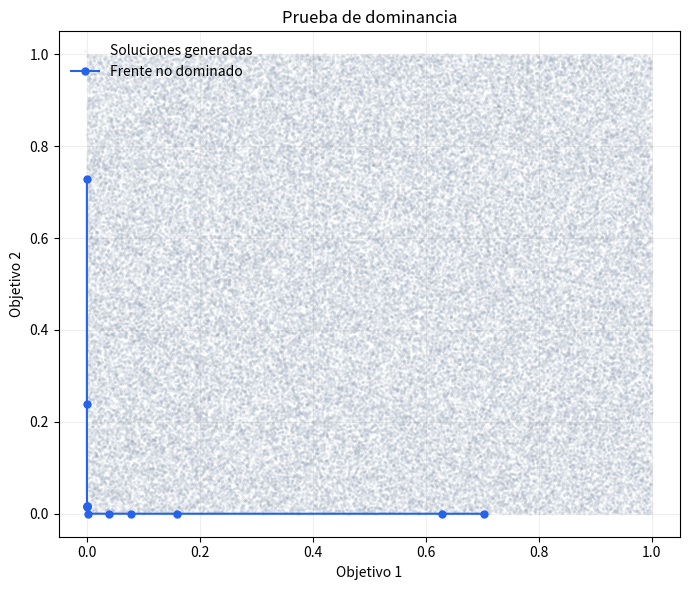

Source code (Python):
import random
import matplotlib.pyplot as plt


def dominancia(a, b):
    bandera = 0
    i = 0
    while i < len(a) and a[i] <= b[i]:
        if a[i] < b[i]:  # minimizar
            bandera = 1  # mejor en algun objetivo
        i += 1

    if bandera == 1 and i >= len(a):  # aqui se cumple porque i termina en i=len(a)
        return True
    else:
        return False  # compare


def agrega(a, arreglo):
    dominado = False
    for x in range(len(a)):
        if dominancia(a[x], arreglo):
            dominado = True

    if not dominado:
        x = 0
        while x < len(a):
            if dominancia(arreglo, a[x]):
                a.pop(x)
            else:
                x += 1
        a.append(list(arreglo))



if __name__ == "__main__":
    print("Prueba de dominancia")
    archivo = []
    todos = []
    for x in range(100000):
        tempsol = [random.random(), random.random()]
        todos.append(tempsol)
        agrega(archivo, tempsol)

    for x in range(len(archivo)):
        print(archivo[x][0], archivo[x][1])

    archivo.sort(key=lambda p: p[0])

    fig, ax = plt.subplots(figsize=(7, 6))
    ax.scatter(
        [p[0] for p in todos], [p[1] for p in todos],
        s=4, alpha=0.15, color="#94a3b8", linewidths=0, label="Soluciones generadas",
    )
    ax.plot(
        [p[0] for p in archivo], [p[1] for p in archivo],
        color="#2563eb", linewidth=1.5, marker="o", markersize=5,
        label="Frente no dominado",
    )
    ax.set_xlabel("Objetivo 1")
    ax.set_ylabel("Objetivo 2")
    ax.set_title("Prueba de dominancia")
    ax.grid(True, alpha=0.2)
    ax.legend(frameon=False)
    fig.tight_layout()
    fig.savefig("dominancia.png", dpi=150)
    plt.show()
